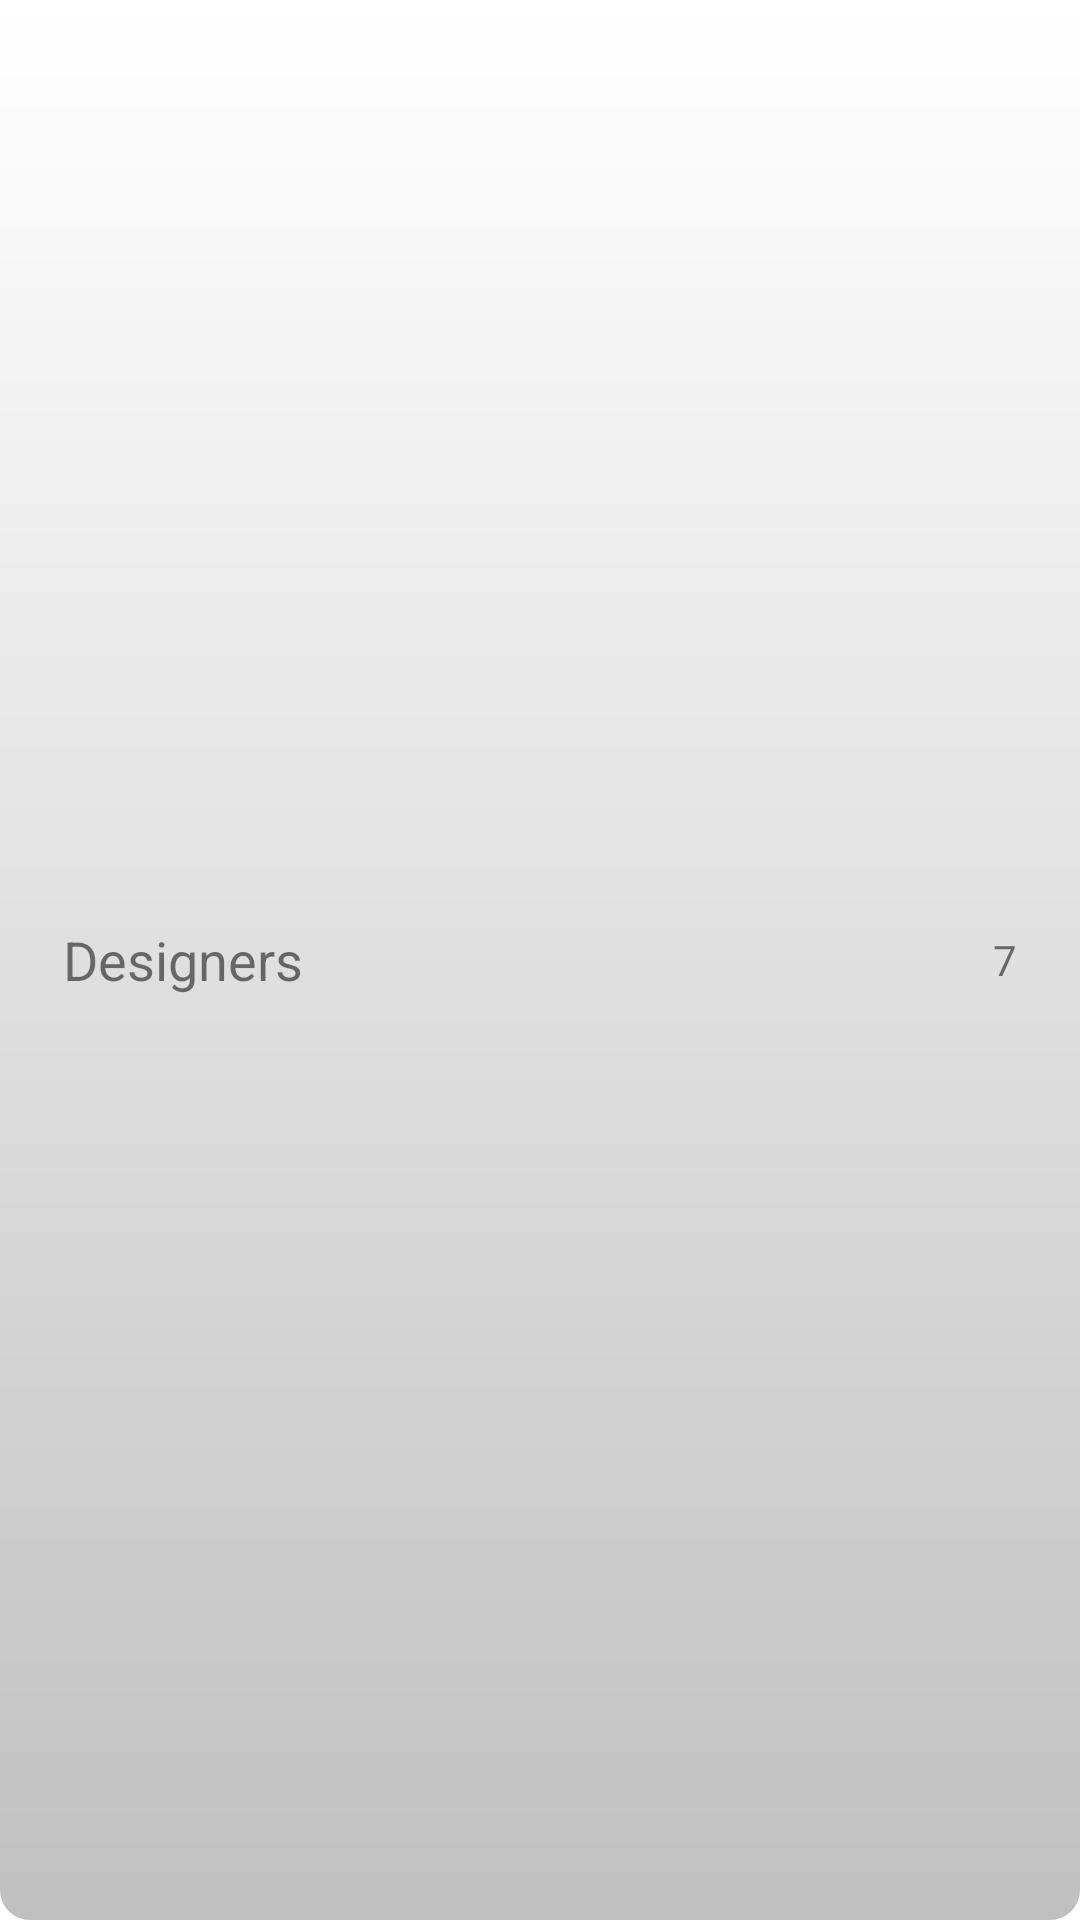

Write the Android layout XML for this screen, with the resource values it uses.
<!-- AndroidManifest.xml: application theme Theme.Vhytron -->
<!-- res/layout/teams_item.xml -->
<?xml version="1.0" encoding="utf-8"?>
<androidx.constraintlayout.widget.ConstraintLayout xmlns:android="http://schemas.android.com/apk/res/android"
    xmlns:tools="http://schemas.android.com/tools"
    android:layout_width="match_parent"
    android:layout_height="wrap_content"
    android:paddingVertical="10dp"
    android:paddingHorizontal="16dp"
    xmlns:app="http://schemas.android.com/apk/res-auto">

    <com.google.android.material.textview.MaterialTextView
        android:id="@+id/team_name"
        android:layout_width="0dp"
        android:layout_height="match_parent"
        app:layout_constraintStart_toStartOf="parent"
        app:layout_constraintTop_toTopOf="parent"
        app:layout_constraintEnd_toStartOf="@id/no_of_members"
        android:text="Designers"
        android:gravity="center_vertical"
        android:textSize="18sp"
        android:padding="5dp"
        tools:ignore="HardcodedText" />
    <com.google.android.material.textview.MaterialTextView
        android:id="@+id/no_of_members"
        android:layout_width="wrap_content"
        android:layout_height="match_parent"
        app:layout_constraintEnd_toEndOf="parent"
        app:layout_constraintTop_toTopOf="parent"
        android:gravity="center_vertical"
        android:padding="5dp"
        android:text="7"
        tools:ignore="HardcodedText" />

</androidx.constraintlayout.widget.ConstraintLayout>
<!-- resources referenced by this layout -->
<resources>
  <style name="Theme.Vhytron" parent="Theme.MaterialComponents.DayNight.DarkActionBar">
          
          <item name="colorPrimary">@color/silver</item>
          <item name="colorPrimaryVariant">@color/silver_dark</item>
          <item name="colorOnPrimary">@color/white</item>
          
          <item name="colorSecondary">@color/gold</item>
          <item name="colorSecondaryVariant">@color/gold</item>
          <item name="colorOnSecondary">@color/black</item>
          
          <item name="android:statusBarColor" tools:targetApi="l">?attr/colorPrimaryVariant</item>
          
          <item name="android:windowBackground">@drawable/gradient_bg</item>
      </style>
  <color name="silver">#c0c0c0</color>
  <color name="silver_dark">#a9b0b4</color>
  <color name="white">#FFFFFFFF</color>
  <color name="gold">#E5B80B</color>
  <color name="black">#FF000000</color>
  <!-- drawable gradient_bg (drawable) -->
  <?xml version="1.0" encoding="utf-8"?>
  <shape xmlns:android="http://schemas.android.com/apk/res/android">
  
      <gradient
          android:startColor="@color/silver"
          android:endColor="@color/white"
          android:angle="90"/>
  
      <corners
          android:radius="10dp"/>
  </shape>
</resources>
